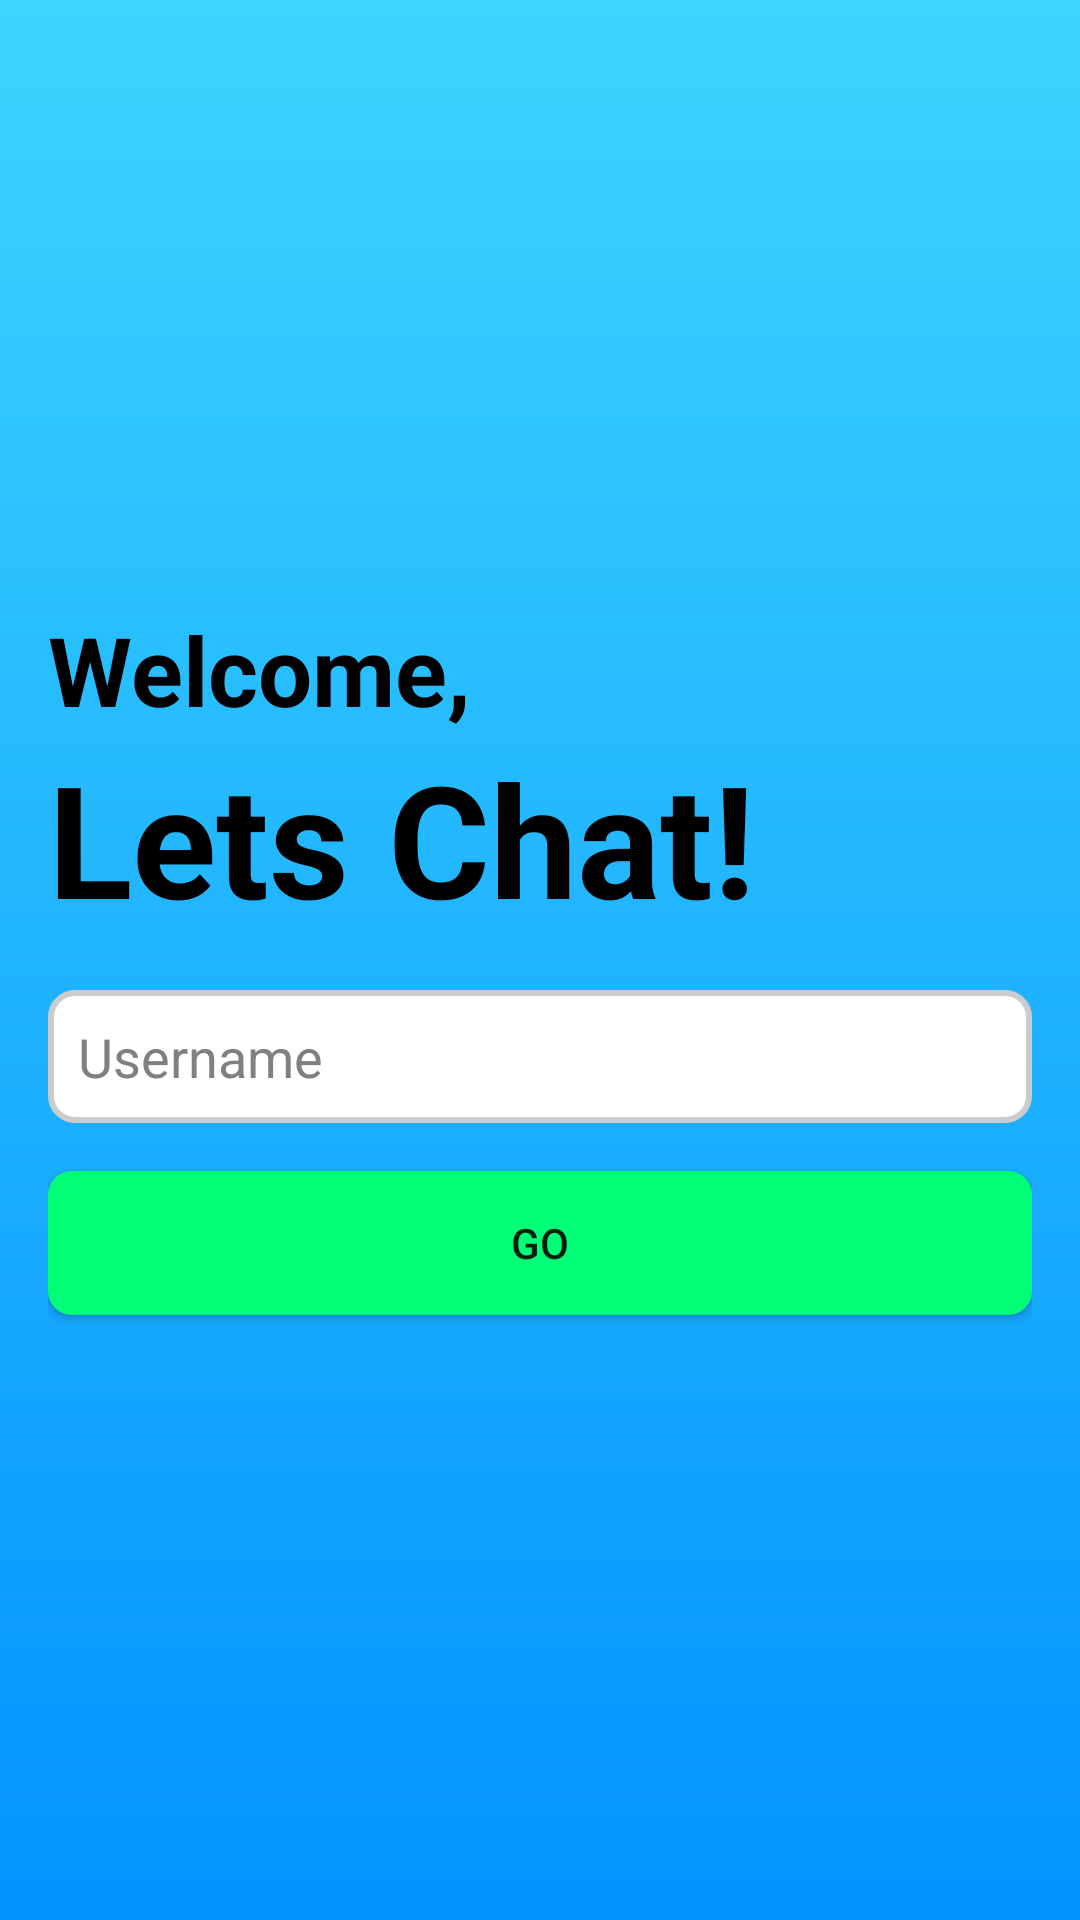

Layout XML and referenced resources for this Android screen:
<!-- AndroidManifest.xml: application theme Theme.App -->
<!-- res/layout/activity_main.xml -->
<?xml version="1.0" encoding="utf-8"?>
<RelativeLayout xmlns:android="http://schemas.android.com/apk/res/android"
    xmlns:tools="http://schemas.android.com/tools"
    android:layout_width="match_parent"
    android:layout_height="match_parent"
    android:padding="16dp"
    android:background="@drawable/main_background"
    android:gravity="center_vertical">

    <TextView
        android:id="@+id/t1"
        android:layout_width="wrap_content"
        android:layout_height="wrap_content"
        android:text="Welcome,"
        android:textSize="32sp"
        android:textStyle="bold"
        android:textColor="@color/black"
        android:layout_marginBottom="0dp"/>

    <TextView
        android:id="@+id/t2"
        android:layout_width="wrap_content"
        android:layout_height="wrap_content"
        android:text="Lets Chat!"
        android:layout_below="@id/t1"
        android:textSize="52sp"
        android:textStyle="bold"
        android:textColor="@color/black"/>



    <EditText
        android:id="@+id/edit_username"
        android:layout_width="match_parent"
        android:layout_height="wrap_content"
        android:hint="Username"
        android:background="@drawable/edittext_border"
        android:padding="10dp"
        android:layout_below="@id/t2"
        android:inputType="text"
        android:imeOptions="actionDone"
        android:layout_marginTop="16dp"/>



    <Button
        android:id="@+id/btn_login"
        android:layout_width="match_parent"
        android:layout_height="wrap_content"
        android:text="Go"
        android:layout_below="@id/edit_username"
        android:background="@drawable/button_background"
        android:layout_marginTop="16dp"/>

</RelativeLayout>
<!-- resources referenced by this layout -->
<resources>
  <color name="black">#FF000000</color>
  <!-- drawable button_background (drawable) -->
  <?xml version="1.0" encoding="utf-8"?>
  <shape xmlns:android="http://schemas.android.com/apk/res/android"
      android:shape="rectangle">
      <solid android:color="#02fd76" /> 
      <corners android:radius="8dp" /> 
  </shape>
  <!-- drawable edittext_border (drawable) -->
  <?xml version="1.0" encoding="utf-8"?>
  <shape xmlns:android="http://schemas.android.com/apk/res/android"
      android:shape="rectangle">
      <corners android:radius="8dp" />
      <stroke
          android:width="2dp"
          android:color="#CCCCCC" />
      <padding
          android:left="10dp"
          android:top="10dp"
          android:right="10dp"
          android:bottom="10dp" />
      <solid android:color="@color/white" />
  </shape>
  <!-- drawable main_background (drawable) -->
  <?xml version="1.0" encoding="utf-8"?>
  <shape xmlns:android="http://schemas.android.com/apk/res/android"
      android:shape="rectangle">
      <gradient
          android:angle="270"
          android:startColor="#3cd5ff"
      android:endColor="#0393ff"
      android:type="linear"/>
  </shape>
  <style name="Theme.App" parent="Theme.MaterialComponents.DayNight.NoActionBar.Bridge">
          
          
          
          
          
          
          
          
          
          
          
          <item name="android:editTextColor">@color/black</item>
          <item name="android:textColorHint">@color/gray</item>
      </style>
  <color name="white">#FFFFFFFF</color>
  <color name="gray">#FF808080</color>
</resources>
